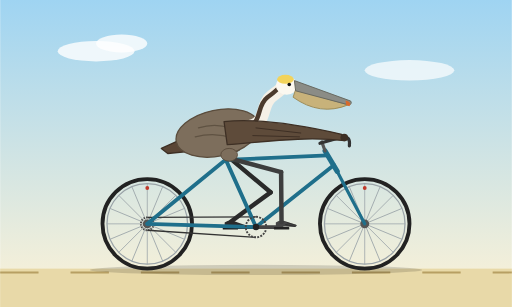
t = 0.00 s
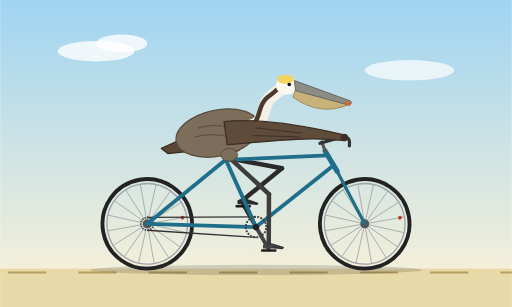
t = 0.27 s
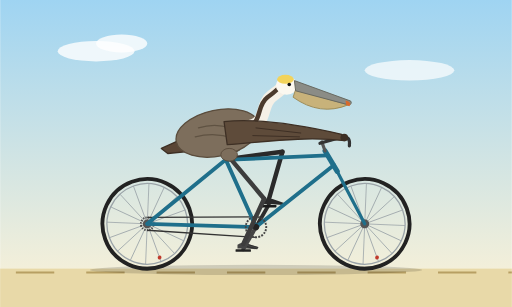
t = 0.53 s
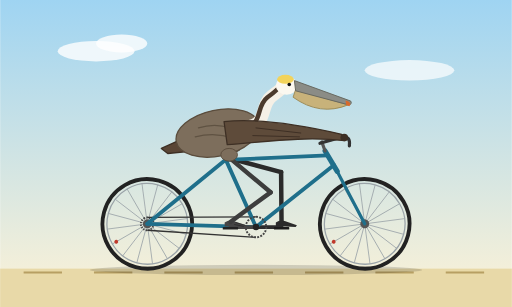
t = 0.80 s
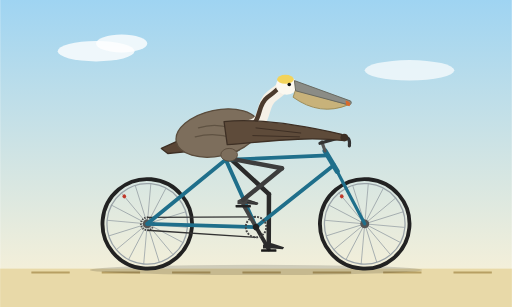
t = 1.07 s
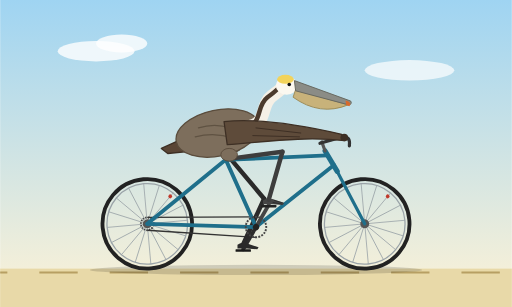
t = 1.33 s

The animated SVG that drew these frames (rendered in a browser with its animation timeline set to each time). Animation: 11 SMIL elements (animate=1,animateTransform=10); one cycle of 1.60 s, repeats indefinitely.

<svg xmlns="http://www.w3.org/2000/svg" viewBox="0 0 800 480" width="800" height="480">
  <defs>
    <linearGradient id="sky" x1="0" y1="0" x2="0" y2="1">
      <stop offset="0" stop-color="#9fd4f2"/>
      <stop offset="1" stop-color="#fff3d6"/>
    </linearGradient>
    <g id="wheel">
      <circle r="70" fill="none" stroke="#222" stroke-width="6"/>
      <circle r="63" fill="none" stroke="#9aa3a8" stroke-width="2"/>
      <g stroke="#9aa3a8" stroke-width="1.2">
        <line x1="-63" y1="0" x2="63" y2="0"/>
        <line x1="-63" y1="0" x2="63" y2="0" transform="rotate(22.5)"/>
        <line x1="-63" y1="0" x2="63" y2="0" transform="rotate(45)"/>
        <line x1="-63" y1="0" x2="63" y2="0" transform="rotate(67.5)"/>
        <line x1="-63" y1="0" x2="63" y2="0" transform="rotate(90)"/>
        <line x1="-63" y1="0" x2="63" y2="0" transform="rotate(112.5)"/>
        <line x1="-63" y1="0" x2="63" y2="0" transform="rotate(135)"/>
        <line x1="-63" y1="0" x2="63" y2="0" transform="rotate(157.5)"/>
      </g>
      <circle cx="0" cy="-56" r="3" fill="#c0392b"/>
      <circle r="7" fill="#555"/>
    </g>
  </defs>

  <rect width="800" height="480" fill="url(#sky)"/>
  <ellipse cx="150" cy="80" rx="60" ry="16" fill="#ffffff" opacity="0.8"/>
  <ellipse cx="190" cy="68" rx="40" ry="14" fill="#ffffff" opacity="0.8"/>
  <ellipse cx="640" cy="110" rx="70" ry="16" fill="#ffffff" opacity="0.7"/>
  <rect x="0" y="420" width="800" height="60" fill="#e8d9a8"/>
  <line x1="0" y1="426" x2="800" y2="426" stroke="#b79f63" stroke-width="3" stroke-dasharray="60 50">
    <animate attributeName="stroke-dashoffset" from="0" to="110" dur="0.3s" repeatCount="indefinite"/>
  </line>
  <ellipse cx="400" cy="422" rx="260" ry="8" fill="#000000" opacity="0.15"/>

  <!-- Wheels -->
  <g transform="translate(230 350)">
    <g>
      <animateTransform attributeName="transform" type="rotate" from="0 0 0" to="360 0 0" dur="1.2s" repeatCount="indefinite"/>
      <use href="#wheel"/>
      <circle r="10" fill="none" stroke="#444" stroke-width="3" stroke-dasharray="2 2"/>
    </g>
  </g>
  <g transform="translate(570 350)">
    <g>
      <animateTransform attributeName="transform" type="rotate" from="0 0 0" to="360 0 0" dur="1.2s" repeatCount="indefinite"/>
      <use href="#wheel"/>
    </g>
  </g>

  <!-- Chain -->
  <g stroke="#333" stroke-width="2" fill="none">
    <line x1="230" y1="340" x2="400" y2="339"/>
    <line x1="230" y1="360" x2="400" y2="371"/>
  </g>

  <!-- Far crank, pedal and foot -->
  <g>
    <animateTransform attributeName="transform" type="rotate" from="180 400 355" to="540 400 355" dur="1.6s" repeatCount="indefinite"/>
    <line x1="400" y1="355" x2="440" y2="355" stroke="#2c2c2c" stroke-width="6" stroke-linecap="round"/>
    <g>
      <animateTransform attributeName="transform" type="rotate" from="-180 440 355" to="-540 440 355" dur="1.6s" repeatCount="indefinite"/>
      <rect x="428" y="355" width="24" height="4" rx="1" fill="#1a1a1a"/>
      <path d="M431 348 Q438 343 446 346 L464 352 L462 355 L446 354 L431 354 Z" fill="#2a2a2a"/>
    </g>
  </g>

  <!-- Far leg -->
  <g fill="none" stroke="#2a2a2a" stroke-width="7" stroke-linecap="round" stroke-linejoin="round">
    <g>
      <animateTransform attributeName="transform" type="rotate" dur="1.6s" repeatCount="indefinite"
        values="-50 360 248;-61.7 360 248;-79.3 360 248;-94.8 360 248;-97.5 360 248;-89 360 248;-75.1 360 248;-59.9 360 248;-47.3 360 248;-40.7 360 248;-40 360 248;-43.2 360 248;-50 360 248"/>
      <line x1="360" y1="248" x2="360" y2="330"/>
      <g>
        <animateTransform attributeName="transform" type="rotate" dur="1.6s" repeatCount="indefinite"
          values="103.6 360 330;120.7 360 330;130.2 360 330;127.2 360 330;113.4 360 330;94.4 360 330;74.6 360 330;57.2 360 330;47.5 360 330;50.6 360 330;64.8 360 330;83.8 360 330;103.6 360 330"/>
        <line x1="360" y1="330" x2="360" y2="408"/>
      </g>
    </g>
  </g>

  <!-- Frame -->
  <g fill="none" stroke="#1f6f8b" stroke-width="6" stroke-linecap="round" stroke-linejoin="round">
    <path d="M230 350 L400 355"/>
    <path d="M230 350 L352 250"/>
    <path d="M400 355 L352 248"/>
    <path d="M352 250 L512 243"/>
    <path d="M400 355 L522 258"/>
    <path d="M508 236 L527 268" stroke-width="8"/>
    <path d="M527 268 L570 350" stroke-width="5"/>
    <path d="M508 236 L503 222" stroke="#555" stroke-width="5"/>
    <path d="M352 248 L346 232" stroke="#888" stroke-width="5"/>
  </g>
  <path d="M500 224 L535 214 Q548 212 546 228" fill="none" stroke="#333" stroke-width="5" stroke-linecap="round"/>

  <!-- Saddle and tail -->
  <path d="M320 232 Q345 225 374 231 Q378 237 366 238 L328 239 Z" fill="#3b2a20"/>
  <path d="M292 214 L252 232 L262 240 L304 236 Z" fill="#5a4636" stroke="#3d2f24" stroke-width="2" stroke-linejoin="round"/>

  <!-- Pelican body, neck, head -->
  <ellipse cx="340" cy="208" rx="66" ry="36" transform="rotate(-12 340 208)" fill="#7d6e5c" stroke="#5a4c3c" stroke-width="2"/>
  <path d="M310 200 Q335 192 360 200 M305 214 Q335 206 365 216" fill="none" stroke="#5f5242" stroke-width="2" stroke-linecap="round"/>
  <path d="M385 198 C420 195 405 165 425 150 C432 145 436 142 440 138" fill="none" stroke="#f5f0e6" stroke-width="20" stroke-linecap="round"/>
  <path d="M385 198 C420 195 405 165 425 150 C432 145 436 142 440 138" fill="none" stroke="#4b3a2c" stroke-width="7" stroke-linecap="round" transform="translate(-7 2)"/>
  <ellipse cx="448" cy="134" rx="17" ry="14" fill="#fbf8f0"/>
  <ellipse cx="446" cy="124" rx="13" ry="7" fill="#f2d35b"/>
  <path d="M462 140 L544 164 Q500 182 458 152 Z" fill="#c8b27a" stroke="#9c8a56" stroke-width="1.5" stroke-linejoin="round"/>
  <path d="M460 126 L548 158 Q551 163 545 164 L462 142 Z" fill="#8b8c86" stroke="#66675f" stroke-width="1.5" stroke-linejoin="round"/>
  <path d="M540 157 Q551 160 546 166 L541 164 Z" fill="#d9692b"/>
  <circle cx="452" cy="132" r="2.8" fill="#111"/>

  <!-- Near crank, chainring, pedal and foot -->
  <g>
    <animateTransform attributeName="transform" type="rotate" from="0 400 355" to="360 400 355" dur="1.6s" repeatCount="indefinite"/>
    <circle cx="400" cy="355" r="16" fill="none" stroke="#444" stroke-width="3" stroke-dasharray="3 2"/>
    <line x1="400" y1="355" x2="440" y2="355" stroke="#444" stroke-width="6" stroke-linecap="round"/>
    <circle cx="400" cy="355" r="5" fill="#222"/>
    <g>
      <animateTransform attributeName="transform" type="rotate" from="0 440 355" to="-360 440 355" dur="1.6s" repeatCount="indefinite"/>
      <rect x="428" y="355" width="24" height="4" rx="1" fill="#222"/>
      <path d="M431 348 Q438 343 446 346 L464 352 L462 355 L446 354 L431 354 Z" fill="#454545"/>
      <path d="M448 348 L463 352 M446 351 L461 354" stroke="#222" stroke-width="1" fill="none"/>
    </g>
  </g>

  <!-- Near leg -->
  <g fill="none" stroke="#3d3d3d" stroke-width="7" stroke-linecap="round" stroke-linejoin="round">
    <g>
      <animateTransform attributeName="transform" type="rotate" dur="1.6s" repeatCount="indefinite"
        values="-75.1 360 248;-59.9 360 248;-47.3 360 248;-40.7 360 248;-40 360 248;-43.2 360 248;-50 360 248;-61.7 360 248;-79.3 360 248;-94.8 360 248;-97.5 360 248;-89 360 248;-75.1 360 248"/>
      <line x1="360" y1="248" x2="360" y2="330"/>
      <g>
        <animateTransform attributeName="transform" type="rotate" dur="1.6s" repeatCount="indefinite"
          values="74.6 360 330;57.2 360 330;47.5 360 330;50.6 360 330;64.8 360 330;83.8 360 330;103.6 360 330;120.7 360 330;130.2 360 330;127.2 360 330;113.4 360 330;94.4 360 330;74.6 360 330"/>
        <line x1="360" y1="330" x2="360" y2="408"/>
      </g>
    </g>
  </g>
  <ellipse cx="358" cy="242" rx="13" ry="10" fill="#7d6e5c" stroke="#5a4c3c" stroke-width="1.5"/>

  <!-- Wing gripping handlebar -->
  <path d="M350 190 C400 185 470 195 534 210 L539 220 C470 212 400 224 355 226 Z" fill="#5e4b3a" stroke="#3d2f24" stroke-width="2" stroke-linejoin="round"/>
  <path d="M400 200 L470 208 M395 212 L468 214" stroke="#3d2f24" stroke-width="1.5" fill="none" stroke-linecap="round"/>
  <circle cx="538" cy="215" r="6" fill="#3d2f24"/>
</svg>
